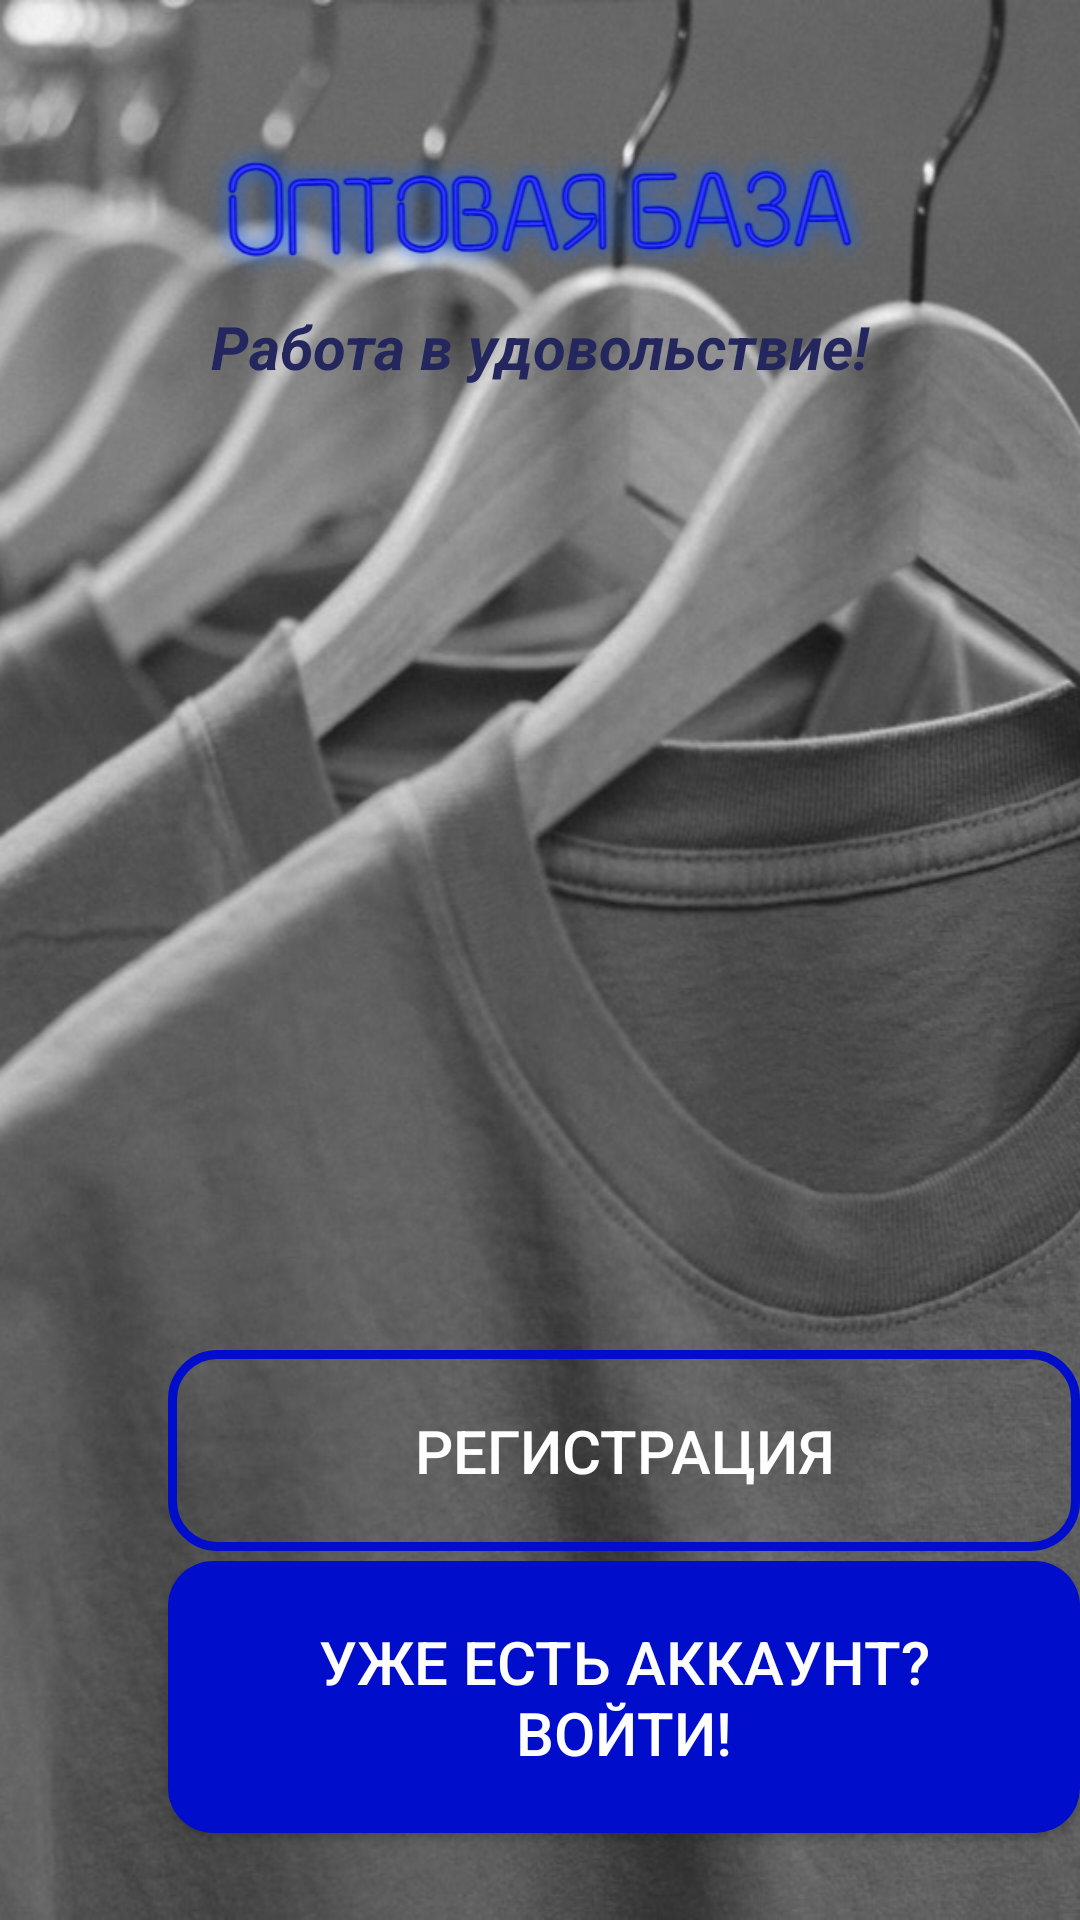

Android layout source for this screen:
<!-- AndroidManifest.xml: application theme Theme.WholesaleBase -->
<!-- res/layout/activity_main.xml -->
<?xml version="1.0" encoding="utf-8"?>
<RelativeLayout xmlns:android="http://schemas.android.com/apk/res/android"
    xmlns:app="http://schemas.android.com/apk/res-auto"
    xmlns:tools="http://schemas.android.com/tools"
    android:layout_width="match_parent"
    android:layout_height="match_parent"
    android:background="@drawable/welcome"
    tools:context=".ui.Users.MainActivity">

    <ImageView
        android:id="@+id/app_logo"
        android:layout_width="match_parent"
        android:layout_height="100dp"
        android:layout_centerHorizontal="true"
        android:layout_marginTop="2dp"
        app:srcCompat="@drawable/app_logo" />

    <TextView
        android:id="@+id/app_slogan"
        android:layout_width="match_parent"
        android:layout_height="wrap_content"
        android:layout_below="@+id/app_logo"
        android:layout_centerHorizontal="true"
        android:text="Работа в удовольствие!"
        android:textAlignment="center"
        android:textColor="#24265E"
        android:textSize="20sp"
        android:textStyle="bold|italic"/>

    <androidx.appcompat.widget.AppCompatButton
        android:id="@+id/main_login_btn"
        android:layout_width="wrap_content"
        android:layout_height="wrap_content"
        android:layout_centerHorizontal="true"
        android:layout_alignParentStart="true"
        android:layout_alignParentBottom="true"
        android:layout_marginStart="56dp"
        android:layout_marginLeft="20dp"
        android:layout_marginRight="20dp"
        android:layout_marginBottom="29dp"
        android:background="@drawable/button"
        android:padding="20dp"
        android:text="Уже есть аккаунт? Войти!"
        android:textAlignment="center"
        android:textColor="#FEFEFE"
        android:textSize="20dp" />

    <androidx.appcompat.widget.AppCompatButton
        android:id="@+id/main_join_btn"
        android:layout_width="317dp"
        android:layout_height="wrap_content"
        android:layout_above="@+id/main_login_btn"
        android:layout_alignParentStart="true"
        android:layout_alignParentBottom="true"
        android:layout_centerHorizontal="true"
        android:layout_marginStart="56dp"
        android:layout_marginLeft="20dp"
        android:layout_marginRight="20dp"
        android:layout_marginBottom="123dp"
        android:background="@drawable/input_design"
        android:padding="20dp"
        android:text="Регистрация"
        android:textAlignment="center"
        android:textColor="#FEFEFE"
        android:textSize="20dp" />
</RelativeLayout>
<!-- resources referenced by this layout -->
<resources>
  <!-- drawable app_logo: png bitmap (drawable, 68584 bytes) -->
  <!-- drawable button (drawable) -->
  <?xml version="1.0" encoding="utf-8"?>
  <shape xmlns:android="http://schemas.android.com/apk/res/android">
  <solid
  android:color="@color/colorPrimaryDark"
      >
  </solid>
      <corners
          android:radius="15dp"
          >
      </corners>
  </shape>
  <!-- drawable input_design (drawable) -->
  <?xml version="1.0" encoding="utf-8"?>
  <shape xmlns:android="http://schemas.android.com/apk/res/android">
  
  <stroke
      android:color="@color/colorPrimaryDark"
      android:width="3dp"
      >
  </stroke>
  <corners
      android:radius="15dp"
      >
  </corners>
  </shape>
  <!-- drawable welcome: png bitmap (drawable, 390369 bytes) -->
  <style name="Theme.WholesaleBase" parent="Base.Theme.WholesaleBase" />
  <color name="colorPrimaryDark">#000ECC</color>
  <style name="Base.Theme.WholesaleBase" parent="Theme.Material3.DayNight">
          
          
      </style>
</resources>
